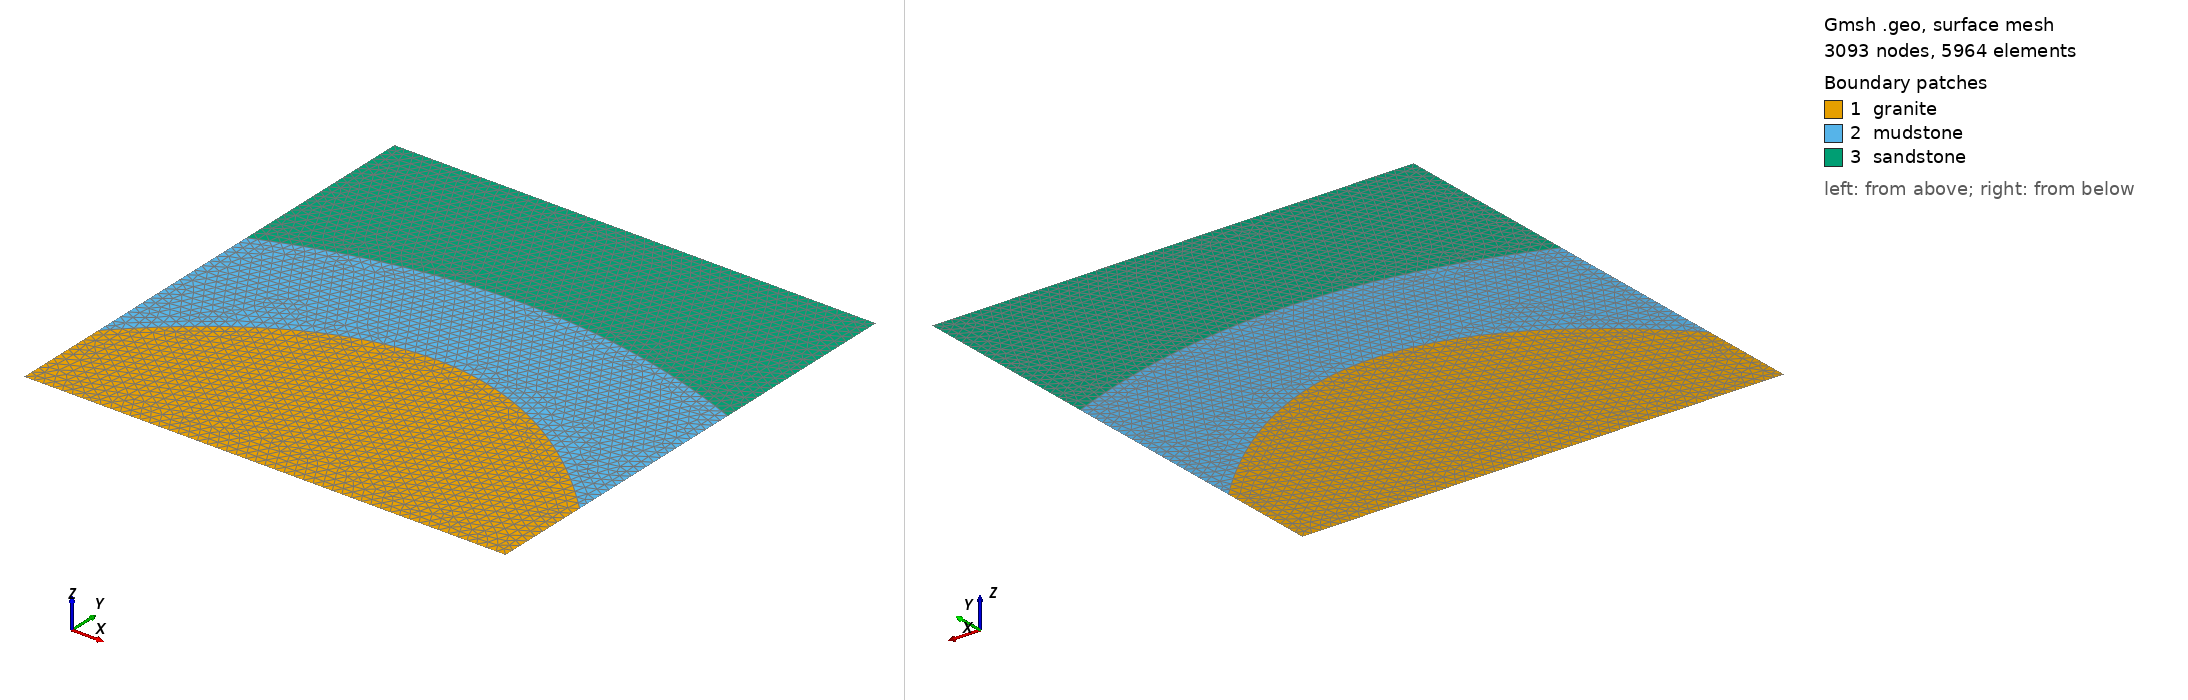

Gmsh geometry script, surface-meshed: 3093 nodes, 5964 surface elements. Boundary patches (legend numbers): 1 granite, 2 mudstone, 3 sandstone. Left view from above one corner, right view from below the opposite corner. Legend entries are the model's physical surfaces. The drawing asked Gmsh for element sizes between 1% and 20% of the model's largest extent; the script's own settings can give other sizes.

=== 3_layer_anticline.geo (drawn) ===
// This code was created by pygmsh vunknown.
p0 = newp;
Point(p0) = {0.0, 0.0, 0.0, 10};
p1 = newp;
Point(p1) = {250.0, 0.0, 0.0, 10};
p2 = newp;
Point(p2) = {500.0, 0.0, 0.0, 10};
p3 = newp;
Point(p3) = {500.0, 50.0, 0.0, 10};
p4 = newp;
Point(p4) = {500.0, 100.0, 0.0, 10};
p5 = newp;
Point(p5) = {250.0, 360.0, 0.0, 10};
p6 = newp;
Point(p6) = {0.0, 100.0, 0.0, 10};
p7 = newp;
Point(p7) = {0.0, 50.0, 0.0, 10};
l0 = newl;
BSpline(l0) = {p0, p1, p2};
l1 = newl;
BSpline(l1) = {p2, p3, p4};
l2 = newl;
BSpline(l2) = {p4, p5, p6};
l3 = newl;
BSpline(l3) = {p6, p7, p0};
ll0 = newll;
Line Loop(ll0) = {l0, l1, l2, l3};
s0 = news;
Plane Surface(s0) = {ll0};
Physical Surface("granite") = {s0};
p8 = newp;
Point(p8) = {500.0, 200.0, 0.0, 10};
p9 = newp;
Point(p9) = {500.0, 300.0, 0.0, 10};
l4 = newl;
BSpline(l4) = {p4, p8, p9};
p10 = newp;
Point(p10) = {250.0, 400.0, 0.0, 10};
p11 = newp;
Point(p11) = {0.0, 300.0, 0.0, 10};
l5 = newl;
BSpline(l5) = {p9, p10, p11};
p12 = newp;
Point(p12) = {0.0, 200.0, 0.0, 10};
l6 = newl;
BSpline(l6) = {p11, p12, p6};
ll1 = newll;
Line Loop(ll1) = {-l2, l4, l5, l6};
s1 = news;
Plane Surface(s1) = {ll1};
Physical Surface("mudstone") = {s1};
p13 = newp;
Point(p13) = {500.0, 400.0, 0.0, 10};
p14 = newp;
Point(p14) = {500.0, 500.0, 0.0, 10};
l7 = newl;
BSpline(l7) = {p9, p13, p14};
p15 = newp;
Point(p15) = {250.0, 500.0, 0.0, 10};
p16 = newp;
Point(p16) = {0.0, 500.0, 0.0, 10};
l8 = newl;
BSpline(l8) = {p14, p15, p16};
p17 = newp;
Point(p17) = {0.0, 400.0, 0.0, 10};
l9 = newl;
BSpline(l9) = {p16, p17, p11};
ll2 = newll;
Line Loop(ll2) = {-l5, l7, l8, l9};
s2 = news;
Plane Surface(s2) = {ll2};
Physical Surface("sandstone") = {s2};
Physical Line("bot_bc") = {l0};
Physical Line("top_bc") = {l8};
